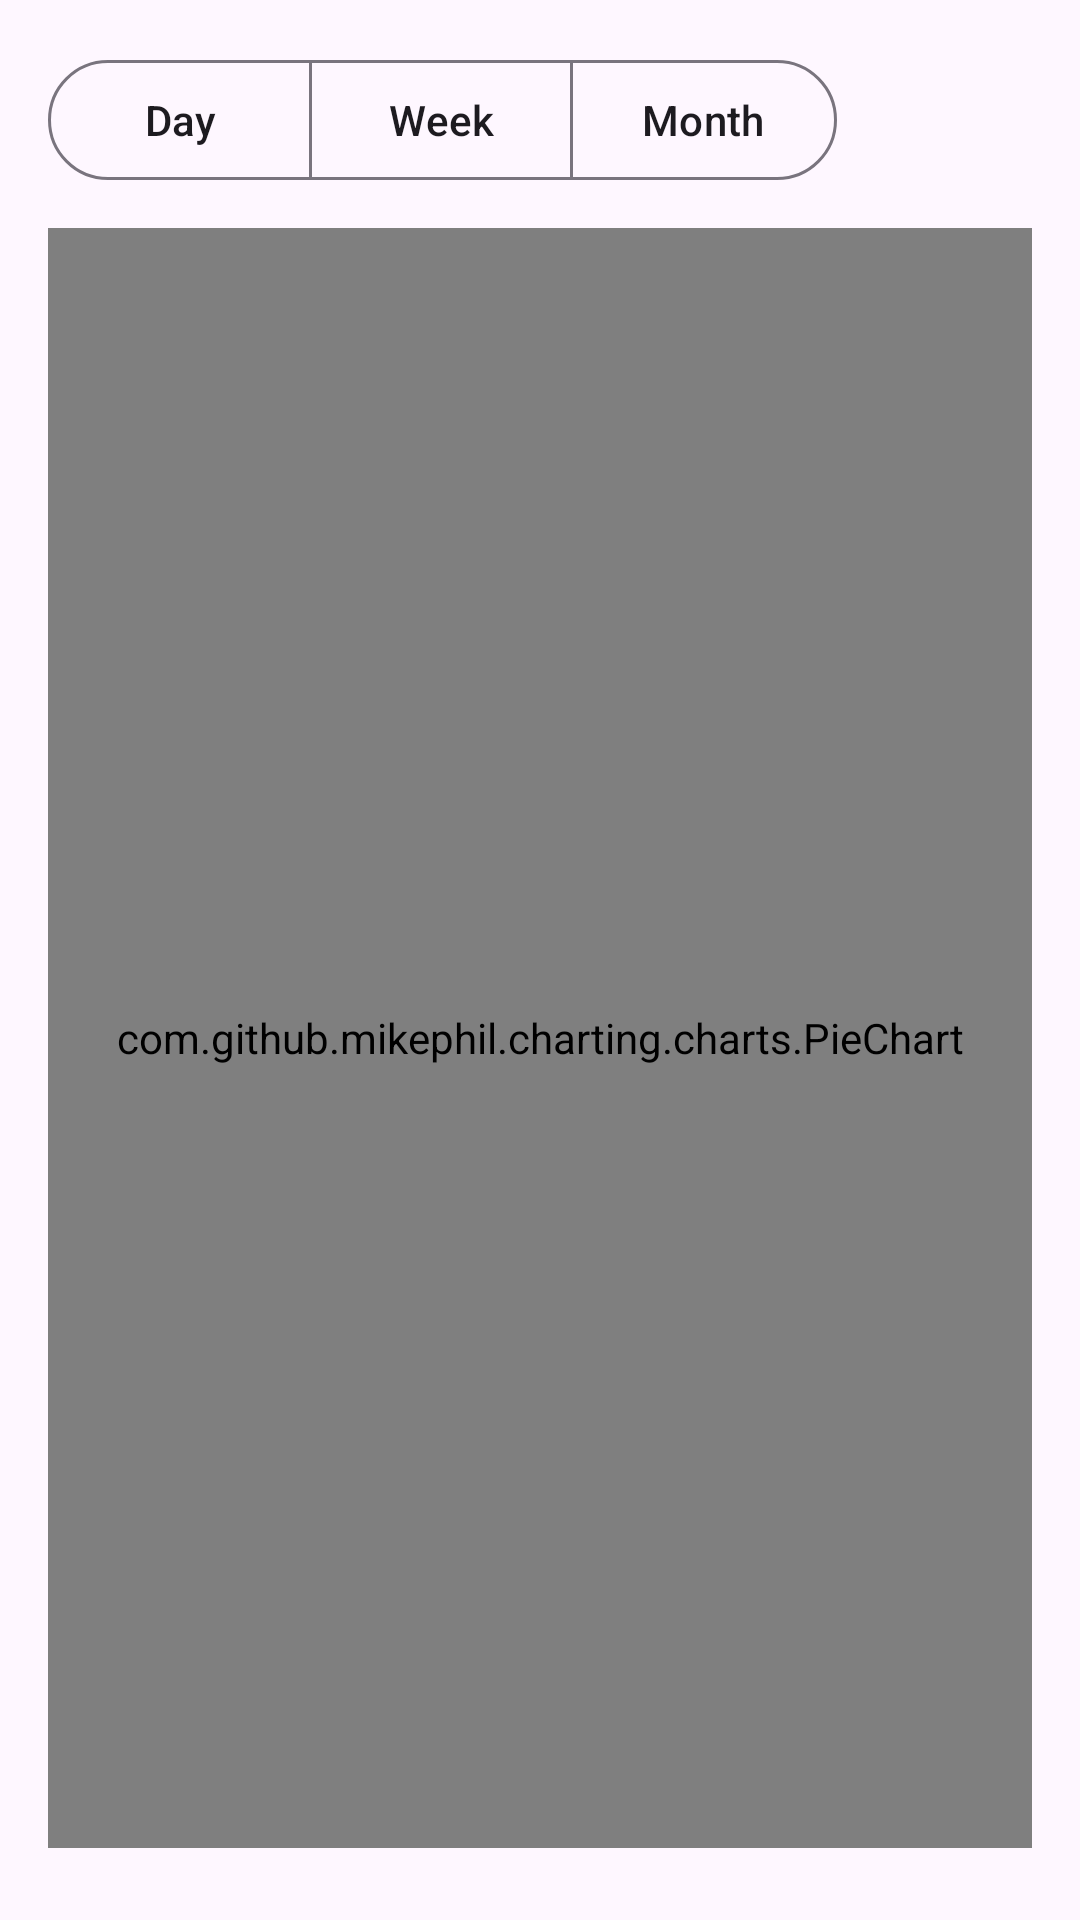

This screen was rendered from an Android layout file. Write that file and the resources it references.
<!-- AndroidManifest.xml: application theme Theme.ExpenseLite -->
<!-- res/layout/fragment_chart.xml -->
<?xml version="1.0" encoding="utf-8"?>
<LinearLayout
    xmlns:android="http://schemas.android.com/apk/res/android"
    xmlns:app="http://schemas.android.com/apk/res-auto"
    android:layout_width="match_parent"
    android:layout_height="match_parent"
    android:orientation="vertical"
    android:padding="16dp">

    <com.google.android.material.button.MaterialButtonToggleGroup
        android:id="@+id/toggle_filter"
        android:layout_width="wrap_content"
        android:layout_height="wrap_content"
        android:layout_marginBottom="12dp"
        app:singleSelection="true"
        app:selectionRequired="true">

        <com.google.android.material.button.MaterialButton
            android:id="@+id/btn_day"
            style="@style/Widget.Material3.Button.OutlinedButton"
            android:layout_width="wrap_content"
            android:layout_height="wrap_content"
            android:text="@string/filter_day" />

        <com.google.android.material.button.MaterialButton
            android:id="@+id/btn_week"
            style="@style/Widget.Material3.Button.OutlinedButton"
            android:layout_width="wrap_content"
            android:layout_height="wrap_content"
            android:text="@string/filter_week" />

        <com.google.android.material.button.MaterialButton
            android:id="@+id/btn_month"
            style="@style/Widget.Material3.Button.OutlinedButton"
            android:layout_width="wrap_content"
            android:layout_height="wrap_content"
            android:text="@string/filter_month" />

    </com.google.android.material.button.MaterialButtonToggleGroup>

    <TextView
        android:id="@+id/text_no_data"
        android:layout_width="match_parent"
        android:layout_height="wrap_content"
        android:text="@string/no_chart_data"
        android:visibility="gone"
        android:gravity="center"
        android:paddingTop="40dp" />

    <com.github.mikephil.charting.charts.PieChart
        android:id="@+id/pie_chart"
        android:layout_width="match_parent"
        android:layout_height="0dp"
        android:layout_weight="1" />

    <LinearLayout
        android:id="@+id/layout_legend"
        android:layout_width="wrap_content"
        android:layout_height="wrap_content"
        android:layout_gravity="center_horizontal"
        android:orientation="vertical"
        android:layout_marginTop="8dp" />

</LinearLayout>
<!-- resources referenced by this layout -->
<resources>
  <string name="filter_day">Day</string>
  <string name="filter_month">Month</string>
  <string name="filter_week">Week</string>
  <string name="no_chart_data">No data for this period</string>
  <style name="Theme.ExpenseLite" parent="Base.Theme.ExpenseLite" />
  <style name="Base.Theme.ExpenseLite" parent="Theme.Material3.DayNight.NoActionBar">
          
          
      </style>
</resources>
